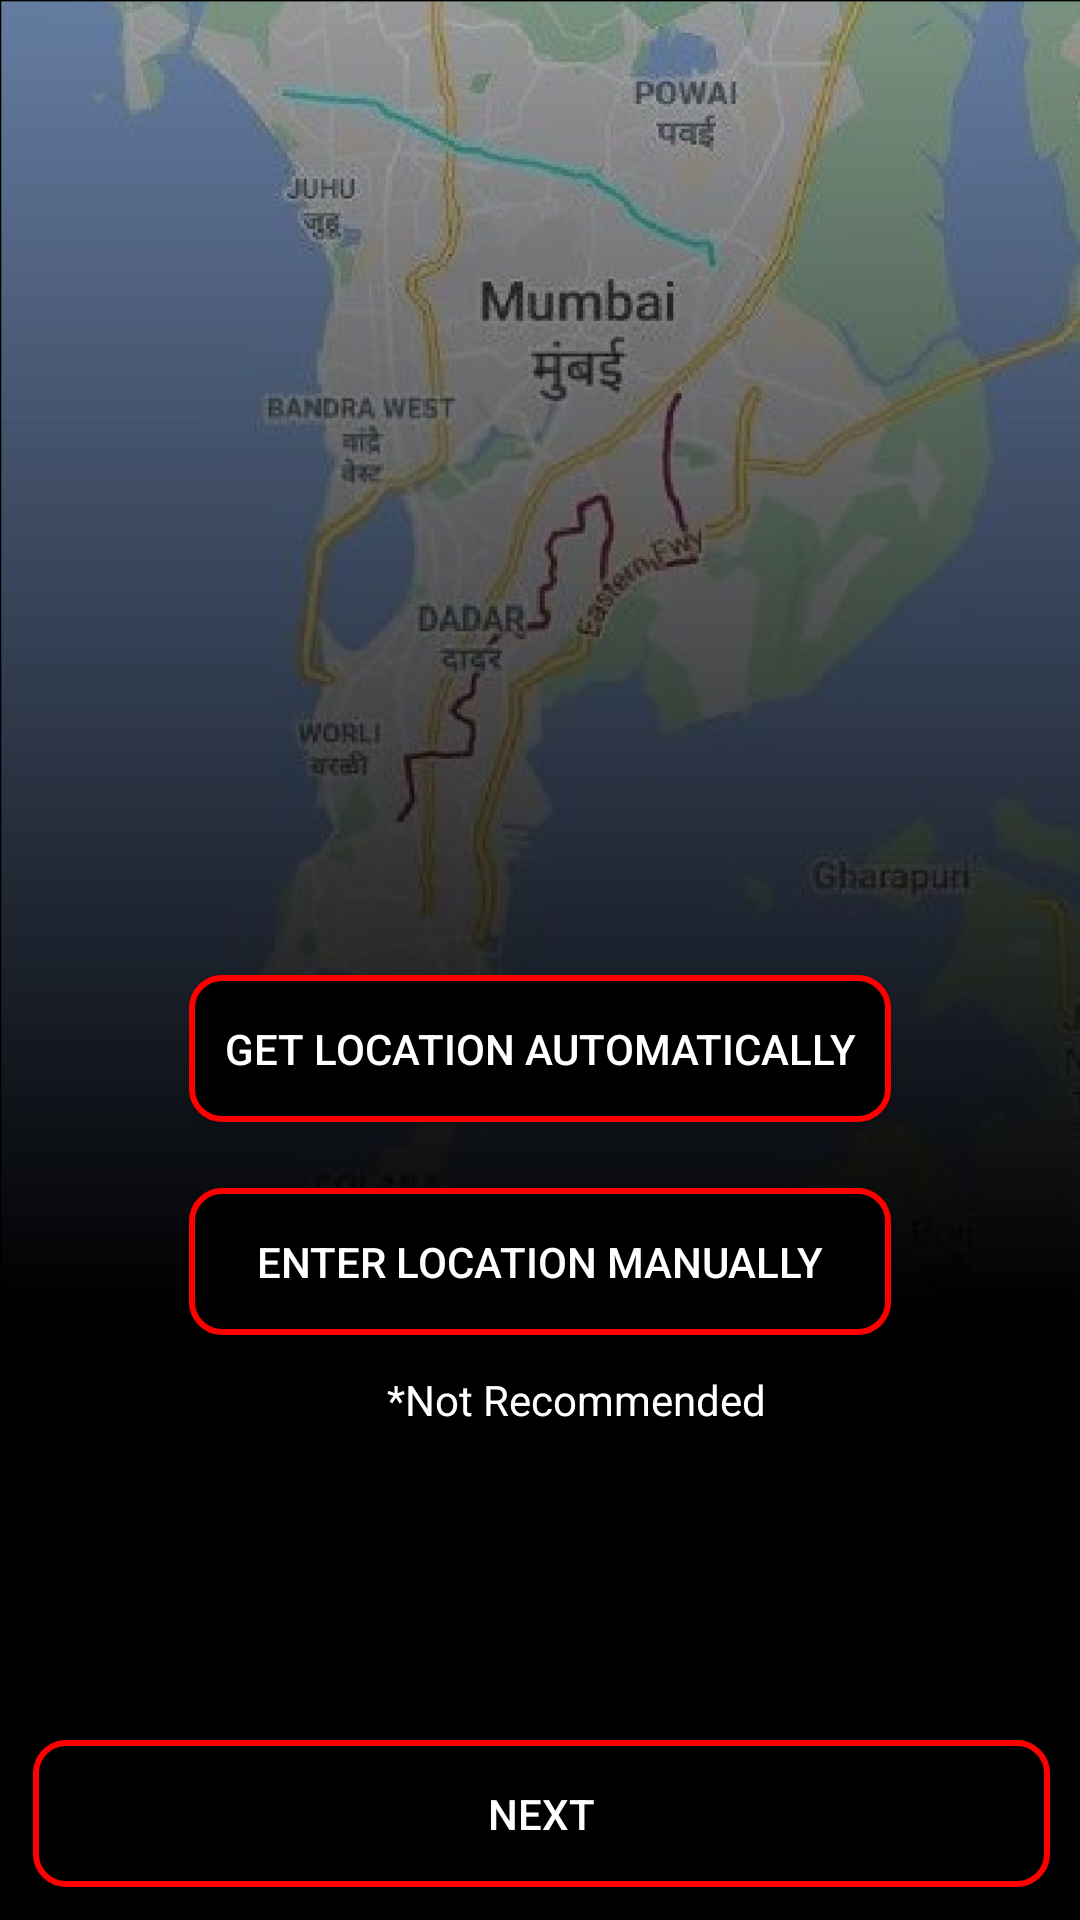

Reconstruct the res/layout file that produces this screen, plus the resources it refers to.
<!-- AndroidManifest.xml: application theme AppTheme -->
<!-- res/layout/activity_get_location.xml -->
<?xml version="1.0" encoding="utf-8"?>
<androidx.constraintlayout.widget.ConstraintLayout xmlns:android="http://schemas.android.com/apk/res/android"
    xmlns:app="http://schemas.android.com/apk/res-auto"
    xmlns:tools="http://schemas.android.com/tools"
    android:layout_width="match_parent"
    android:layout_height="match_parent"
    android:background="@drawable/newloc0"
    tools:context=".beforeAuth.GetLocation">

    <Button
        android:id="@+id/getLocationButton"
        android:layout_width="234dp"
        android:layout_height="49dp"
        android:layout_marginTop="325dp"
        android:background="@drawable/round2"
        android:text="Get Location Automatically"
        android:textColor="#FFFFFF"
        app:layout_constraintEnd_toEndOf="parent"
        app:layout_constraintStart_toStartOf="parent"
        app:layout_constraintTop_toTopOf="parent" />

    <TextView
        android:id="@+id/textView21"
        android:layout_width="131dp"
        android:layout_height="24dp"
        android:layout_marginStart="180dp"
        android:layout_marginLeft="180dp"
        android:layout_marginTop="12dp"
        android:layout_marginEnd="100dp"
        android:layout_marginRight="100dp"
        android:text="*Not Recommended"
        android:textColor="#FFFFFF"
        app:layout_constraintEnd_toEndOf="parent"
        app:layout_constraintHorizontal_bias="1.0"
        app:layout_constraintStart_toStartOf="parent"
        app:layout_constraintTop_toBottomOf="@+id/getLocationButton2" />

    <Button
        android:id="@+id/getLocationButton2"
        android:layout_width="234dp"
        android:layout_height="49dp"
        android:layout_marginTop="22dp"
        android:background="@drawable/round2"
        android:text="Enter Location manually"
        android:textColor="#FFFFFF"
        app:layout_constraintEnd_toEndOf="parent"
        app:layout_constraintStart_toStartOf="parent"
        app:layout_constraintTop_toBottomOf="@+id/getLocationButton" />

    <Button
        android:id="@+id/next"
        android:layout_width="339dp"
        android:layout_height="49dp"
        android:layout_marginStart="23dp"
        android:layout_marginLeft="23dp"
        android:layout_marginEnd="22dp"
        android:layout_marginRight="22dp"
        android:layout_marginBottom="11dp"
        android:background="@drawable/round2"
        android:text="NEXT"
        android:textColor="#FFFFFF"
        app:layout_constraintBottom_toBottomOf="parent"
        app:layout_constraintEnd_toEndOf="parent"
        app:layout_constraintStart_toStartOf="parent" />

    <TextView
        android:id="@+id/textView1"
        android:layout_width="162dp"
        android:layout_height="31dp"
        android:layout_marginStart="86dp"
        android:layout_marginLeft="86dp"
        android:layout_marginEnd="163dp"
        android:layout_marginRight="163dp"
        android:layout_marginBottom="36dp"
        android:textColor="#FFFFFF"
        android:textSize="18sp"
        app:layout_constraintBottom_toTopOf="@+id/textView2"
        app:layout_constraintEnd_toEndOf="parent"
        app:layout_constraintStart_toStartOf="parent" />

    <TextView
        android:id="@+id/textView2"
        android:layout_width="160dp"
        android:layout_height="29dp"
        android:layout_marginStart="86dp"
        android:layout_marginLeft="86dp"
        android:layout_marginEnd="165dp"
        android:layout_marginRight="165dp"
        android:layout_marginBottom="34dp"
        android:textColor="#FFFFFF"
        android:textSize="18sp"
        app:layout_constraintBottom_toTopOf="@+id/next"
        app:layout_constraintEnd_toEndOf="parent"
        app:layout_constraintStart_toStartOf="parent" />

</androidx.constraintlayout.widget.ConstraintLayout>
<!-- resources referenced by this layout -->
<resources>
  <!-- drawable newloc0: png bitmap (drawable, 221253 bytes) -->
  <!-- drawable round2 (drawable) -->
  <?xml version="1.0" encoding="utf-8"?>
  <shape xmlns:android="http://schemas.android.com/apk/res/android" android:shape="rectangle">
      <stroke
          android:width="2dp"
          android:color="#FF0000" />
      <corners android:radius="10dp"/>
      <gradient
          android:angle="135"
          android:centerColor="#000000"
          android:endColor="#000000"
          android:startColor="#000000"
          android:type="linear" />
  </shape>
  <style name="AppTheme" parent="Theme.AppCompat.Light.DarkActionBar">
          
          <item name="colorPrimary">@color/colorPrimary</item>
          <item name="colorPrimaryDark">@color/colorPrimaryDark</item>
          <item name="colorAccent">@color/colorAccent</item>
      </style>
  <color name="colorPrimary">#ff6000</color>
  <color name="colorPrimaryDark">#ff6000</color>
  <color name="colorAccent">#03DAC5</color>
</resources>
